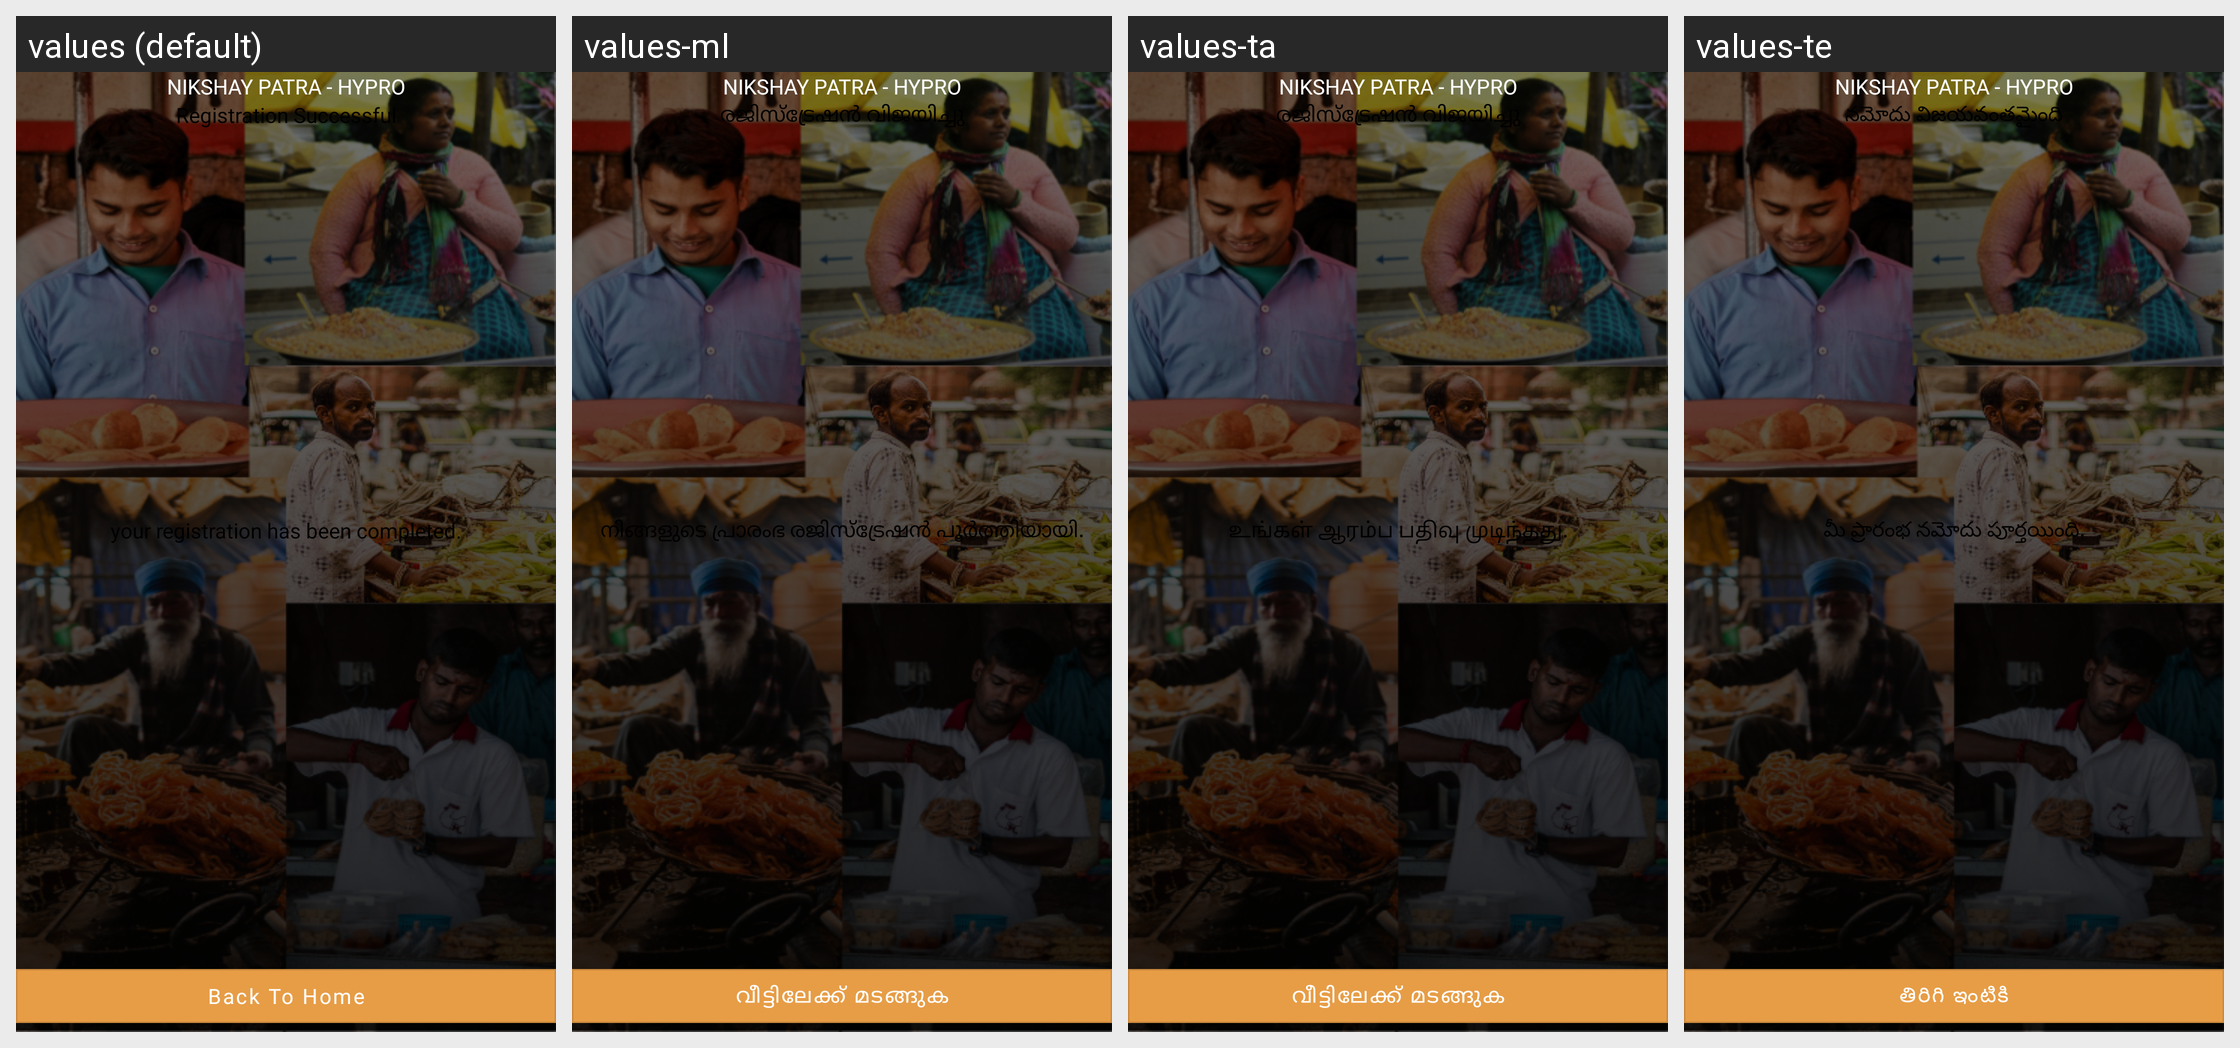

Translations of the strings shown on this Android screen, per locale in the grid:
Android screen res/layout/register_successful.xml rendered under 4 locales, left to right: values (default), values-ml, values-ta, values-te. Device: Nexus 5 (rendered at 1080×1920; each locale shown at half size, 540×960, under a caption strip naming it); theme Theme.FoodBucket.
Other locales in the repository, not shown: values-as, values-bn, values-gu, values-hi, values-kn, values-mr, values-pa, values-ur.
Strings drawn on this screen, with the default value and each locale's value (text and hints the layout hard-codes, and strings that could not be matched under every locale, appear in the picture but are not listed):

registration_successful
  values: Registration Successful
  values-ml: രജിസ്‌ട്രേഷൻ വിജയിച്ചു
  values-ta: രജിസ്‌ട്രേഷൻ വിജയിച്ചു
  values-te: నమోదు విజయవంతమైంది

your_initial_registration_is_complete
  values: your registration has been completed.
  values-ml: നിങ്ങളുടെ പ്രാരംഭ രജിസ്ട്രേഷൻ പൂർത്തിയായി.
  values-ta: உங்கள் ஆரம்ப பதிவு முடிந்தது.
  values-te: మీ ప్రారంభ నమోదు పూర్తయింది.

back_to_home
  values: Back To Home
  values-ml: വീട്ടിലേക്ക് മടങ്ങുക
  values-ta: വീട്ടിലേക്ക് മടങ്ങുക
  values-te: తిరిగి ఇంటికి

street_saarthi
  values: Nikshay Patra - Hypro
  values-ml: Nikshay Patra - Hypro  [not translated; the default value is used]
  values-ta: Nikshay Patra - Hypro  [not translated; the default value is used]
  values-te: Nikshay Patra - Hypro  [not translated; the default value is used]
